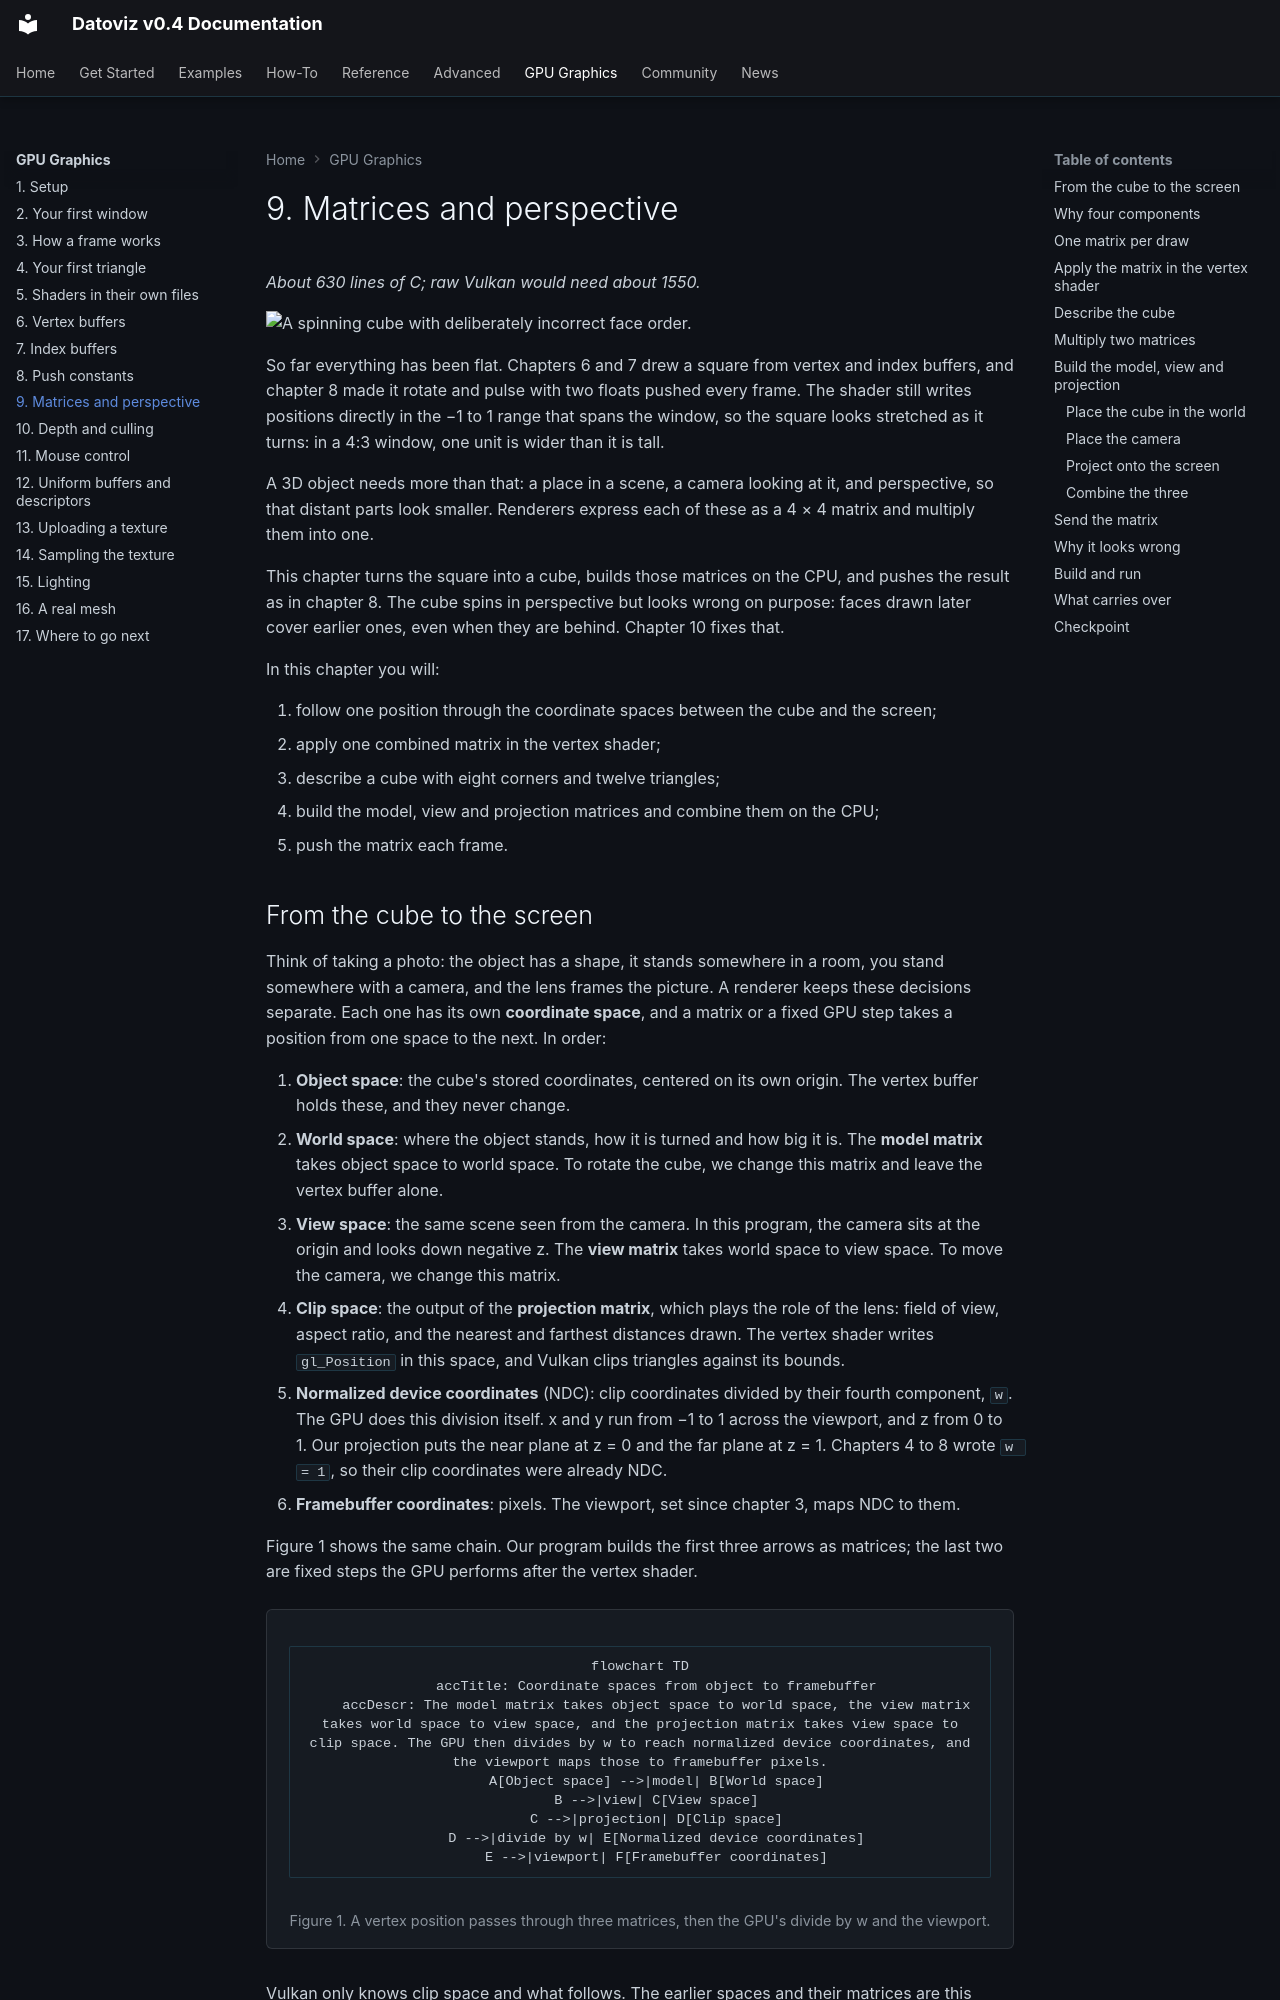

repository: datoviz/datoviz · page: gpu-graphics/09-matrices/index.html · generator: mkdocs

# 9. Matrices and perspective

*About 630 lines of C; raw Vulkan would need about 1550.*

![A spinning cube with deliberately incorrect face order.](../assets/gpu-graphics/09-matrices.webp)

So far everything has been flat. Chapters 6 and 7 drew a square from vertex and index buffers, and chapter 8 made it rotate and pulse with two floats pushed every frame. The shader still writes positions directly in the −1 to 1 range that spans the window, so the square looks stretched as it turns: in a 4:3 window, one unit is wider than it is tall.

A 3D object needs more than that: a place in a scene, a camera looking at it, and perspective, so that distant parts look smaller. Renderers express each of these as a 4 × 4 matrix and multiply them into one.

This chapter turns the square into a cube, builds those matrices on the CPU, and pushes the result as in chapter 8. The cube spins in perspective but looks wrong on purpose: faces drawn later cover earlier ones, even when they are behind. Chapter 10 fixes that.

In this chapter you will:

1. follow one position through the coordinate spaces between the cube and the screen;
2. apply one combined matrix in the vertex shader;
3. describe a cube with eight corners and twelve triangles;
4. build the model, view and projection matrices and combine them on the CPU;
5. push the matrix each frame.
